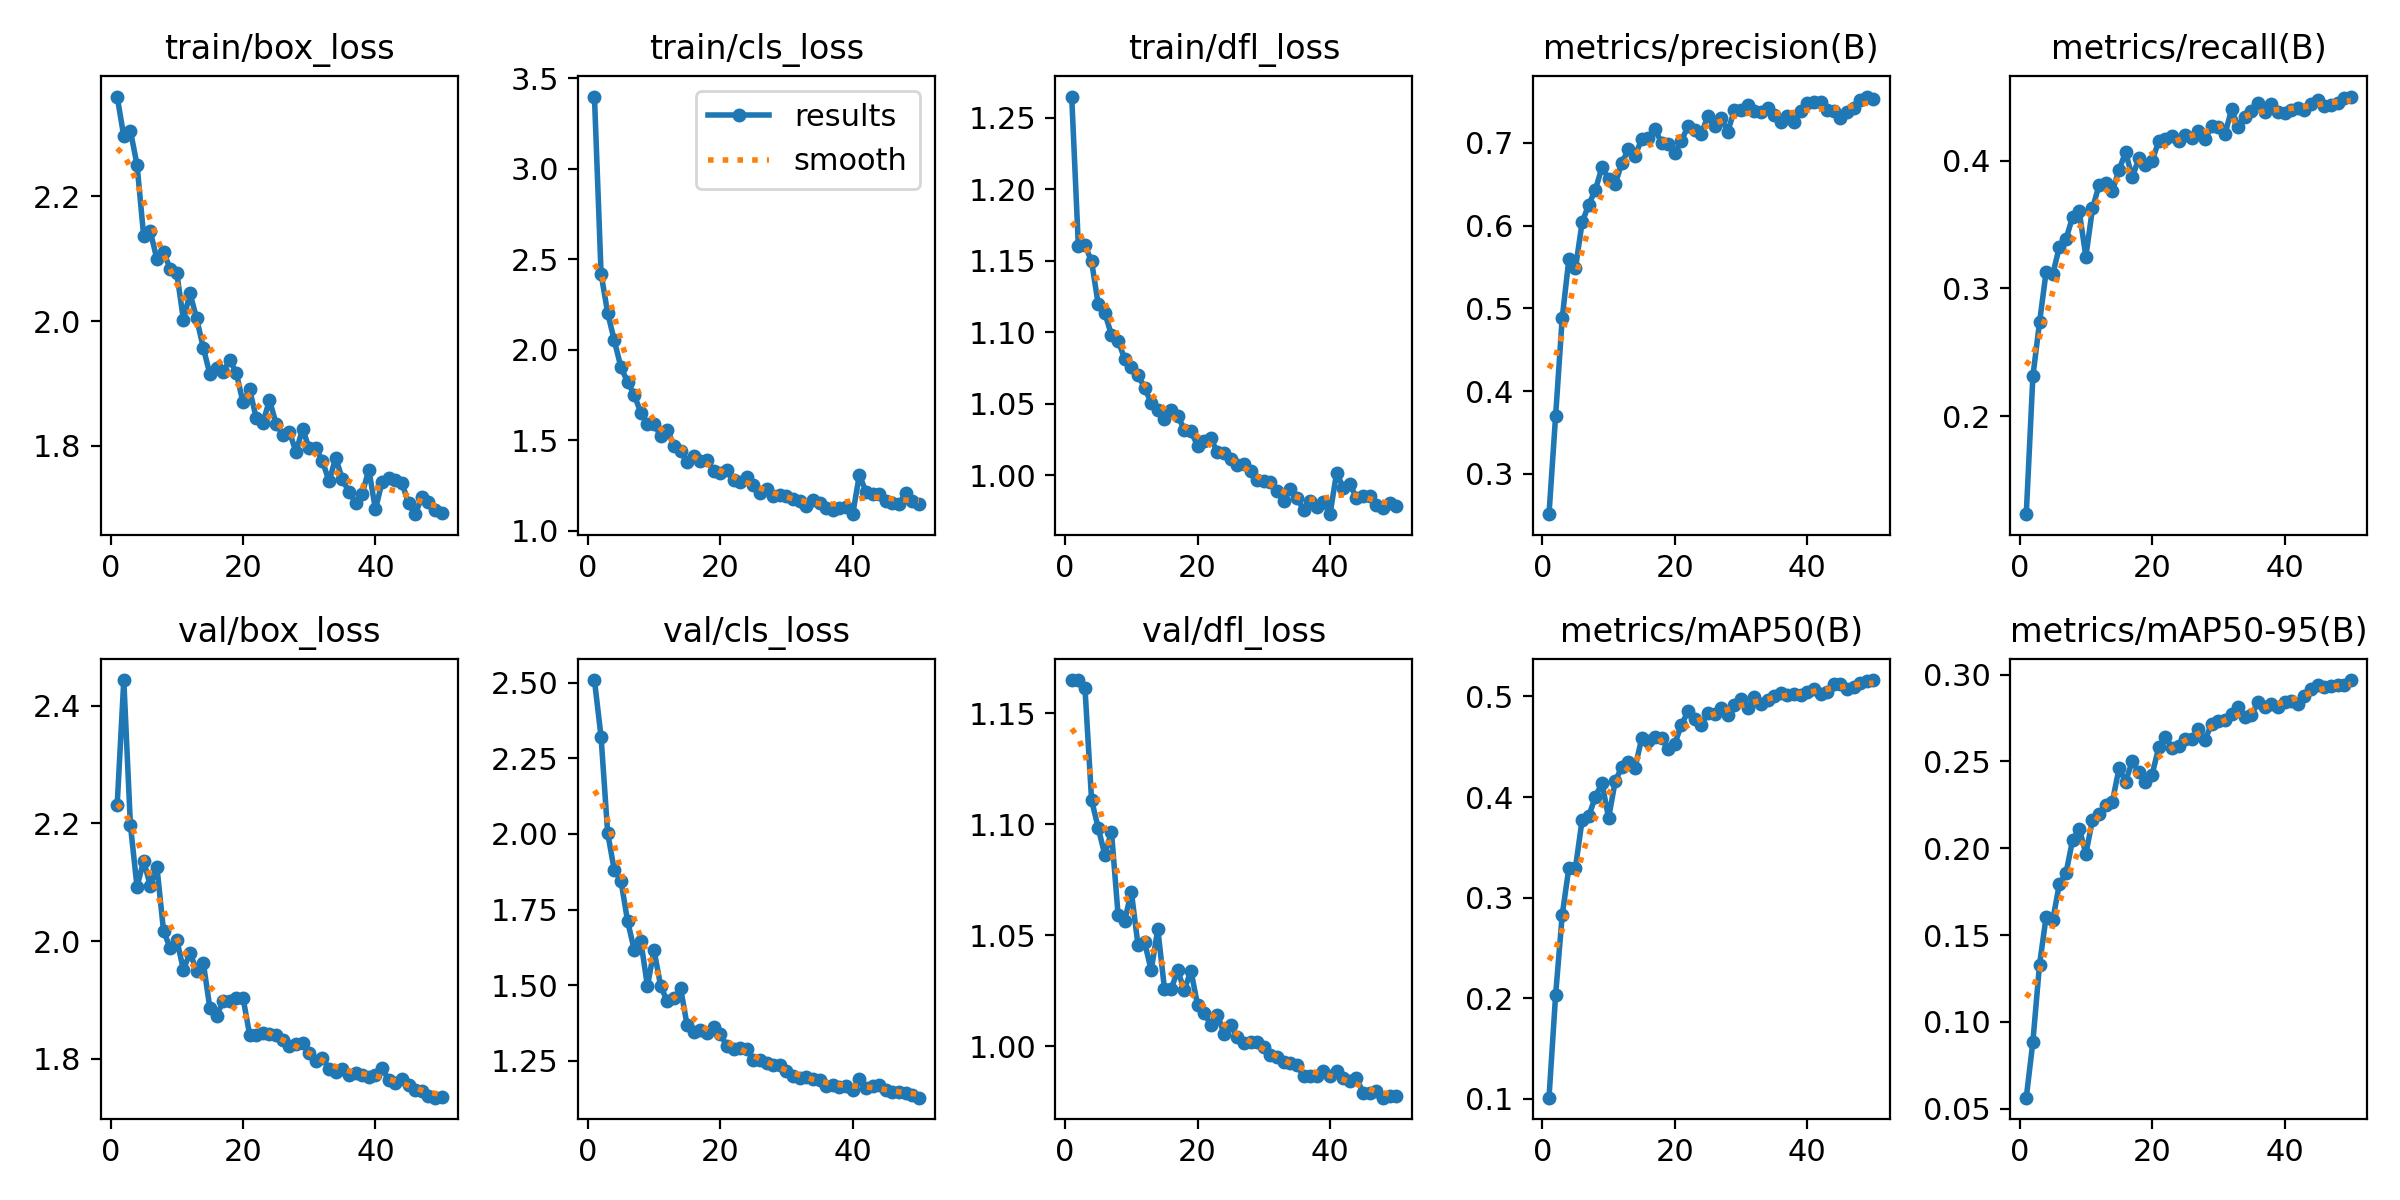

Source data for this figure (header and first rows):
epoch, time, train/box_loss, train/cls_loss, train/dfl_loss, metrics/precision(B), metrics/recall(B), metrics/mAP50(B), metrics/mAP50-95(B), val/box_loss, val/cls_loss, val/dfl_loss, lr/pg0, lr/pg1, lr/pg2
1, 122.4, 2.36, 3.399, 1.265, 0.2511, 0.123, 0.1012, 0.05637, 2.231, 2.508, 1.165, 0.07011, 0.003321, 0.003321
2, 317.5, 2.296, 2.42, 1.16, 0.3701, 0.2312, 0.2034, 0.08864, 2.444, 2.321, 1.165, 0.03998, 0.006523, 0.006523
3, 386.4, 2.305, 2.203, 1.161, 0.4886, 0.2734, 0.283, 0.1329, 2.197, 2.003, 1.161, 0.009712, 0.009593, 0.009593
4, 566.7, 2.251, 2.051, 1.15, 0.5594, 0.3131, 0.3294, 0.1605, 2.092, 1.88, 1.111, 0.009406, 0.009406, 0.009406
5, 610.1, 2.137, 1.903, 1.119, 0.5487, 0.3111, 0.3298, 0.1588, 2.137, 1.846, 1.098, 0.009208, 0.009208, 0.009208
6, 649.9, 2.144, 1.822, 1.113, 0.6039, 0.3327, 0.3771, 0.1794, 2.094, 1.713, 1.086, 0.00901, 0.00901, 0.00901
7, 750.4, 2.099, 1.751, 1.098, 0.6254, 0.3388, 0.381, 0.1857, 2.126, 1.618, 1.097, 0.008812, 0.008812, 0.008812
8, 830.5, 2.111, 1.652, 1.094, 0.6434, 0.3563, 0.4, 0.2049, 2.018, 1.647, 1.059, 0.008614, 0.008614, 0.008614
9, 927.1, 2.084, 1.591, 1.081, 0.6704, 0.3604, 0.414, 0.2114, 1.988, 1.498, 1.056, 0.008416, 0.008416, 0.008416
10, 1040, 2.077, 1.591, 1.075, 0.6569, 0.325, 0.3791, 0.1969, 2.002, 1.616, 1.07, 0.008218, 0.008218, 0.008218
11, 1109, 2.002, 1.523, 1.07, 0.6503, 0.3628, 0.4157, 0.2164, 1.952, 1.497, 1.046, 0.00802, 0.00802, 0.00802
12, 1142, 2.044, 1.559, 1.061, 0.6758, 0.3812, 0.4299, 0.22, 1.98, 1.447, 1.047, 0.007822, 0.007822, 0.007822
13, 1181, 2.004, 1.47, 1.051, 0.6925, 0.3825, 0.4343, 0.2251, 1.95, 1.457, 1.034, 0.007624, 0.007624, 0.007624
14, 1212, 1.957, 1.442, 1.045, 0.6845, 0.3763, 0.4293, 0.2268, 1.963, 1.491, 1.053, 0.007426, 0.007426, 0.007426
15, 1264, 1.915, 1.379, 1.039, 0.7048, 0.3929, 0.4583, 0.246, 1.886, 1.367, 1.026, 0.007228, 0.007228, 0.007228
16, 1299, 1.925, 1.412, 1.046, 0.7062, 0.4069, 0.4556, 0.2383, 1.873, 1.347, 1.026, 0.00703, 0.00703, 0.00703
17, 1472, 1.918, 1.387, 1.041, 0.7164, 0.3872, 0.46, 0.2502, 1.898, 1.351, 1.034, 0.006832, 0.006832, 0.006832
18, 1567, 1.938, 1.392, 1.032, 0.7004, 0.402, 0.4585, 0.2439, 1.898, 1.341, 1.025, 0.006634, 0.006634, 0.006634
19, 1684, 1.916, 1.328, 1.031, 0.6984, 0.3967, 0.4474, 0.2382, 1.904, 1.361, 1.034, 0.006436, 0.006436, 0.006436
20, 1780, 1.869, 1.318, 1.021, 0.6883, 0.3999, 0.453, 0.2424, 1.904, 1.337, 1.019, 0.006238, 0.006238, 0.006238
21, 1856, 1.89, 1.334, 1.024, 0.7028, 0.4157, 0.4719, 0.2582, 1.841, 1.3, 1.015, 0.00604, 0.00604, 0.00604
22, 1912, 1.844, 1.277, 1.026, 0.7204, 0.4174, 0.4851, 0.2638, 1.841, 1.29, 1.01, 0.005842, 0.005842, 0.005842
23, 1943, 1.837, 1.271, 1.016, 0.7153, 0.4198, 0.478, 0.2579, 1.844, 1.291, 1.014, 0.005644, 0.005644, 0.005644
24, 1985, 1.873, 1.295, 1.015, 0.7114, 0.4155, 0.4718, 0.2586, 1.842, 1.289, 1.006, 0.005446, 0.005446, 0.005446
25, 2020, 1.835, 1.25, 1.011, 0.7326, 0.4203, 0.4832, 0.2631, 1.841, 1.252, 1.01, 0.005248, 0.005248, 0.005248
26, 2063, 1.818, 1.207, 1.007, 0.72, 0.4178, 0.4822, 0.2626, 1.831, 1.254, 1.004, 0.00505, 0.00505, 0.00505
27, 2133, 1.823, 1.229, 1.008, 0.7299, 0.4235, 0.4881, 0.2684, 1.822, 1.242, 1.001, 0.004852, 0.004852, 0.004852
28, 2176, 1.79, 1.19, 1.003, 0.7139, 0.4171, 0.4814, 0.2625, 1.825, 1.238, 1.002, 0.004654, 0.004654, 0.004654
29, 2206, 1.827, 1.196, 0.9969, 0.7398, 0.4274, 0.491, 0.2718, 1.826, 1.238, 1.002, 0.004456, 0.004456, 0.004456
30, 2236, 1.796, 1.19, 0.996, 0.7401, 0.4265, 0.4971, 0.2735, 1.81, 1.216, 0.9994, 0.004258, 0.004258, 0.004258
31, 2264, 1.797, 1.172, 0.9951, 0.7465, 0.421, 0.4888, 0.2738, 1.796, 1.201, 0.996, 0.00406, 0.00406, 0.00406
32, 2294, 1.775, 1.162, 0.9889, 0.7389, 0.4404, 0.4989, 0.2776, 1.802, 1.193, 0.995, 0.003862, 0.003862, 0.003862
33, 2321, 1.743, 1.137, 0.9818, 0.738, 0.427, 0.4922, 0.2811, 1.783, 1.196, 0.9927, 0.003664, 0.003664, 0.003664
34, 2350, 1.781, 1.17, 0.9903, 0.7426, 0.4347, 0.4962, 0.2757, 1.778, 1.189, 0.9923, 0.003466, 0.003466, 0.003466
35, 2384, 1.746, 1.152, 0.9841, 0.7339, 0.4391, 0.5009, 0.2768, 1.783, 1.186, 0.9913, 0.003268, 0.003268, 0.003268
36, 2457, 1.726, 1.125, 0.9757, 0.7257, 0.4456, 0.5036, 0.2842, 1.772, 1.167, 0.9866, 0.00307, 0.00307, 0.00307
37, 2563, 1.709, 1.115, 0.9819, 0.7325, 0.4382, 0.5009, 0.2812, 1.777, 1.17, 0.9867, 0.002872, 0.002872, 0.002872
38, 2646, 1.723, 1.126, 0.9777, 0.725, 0.4448, 0.5026, 0.2829, 1.772, 1.163, 0.9864, 0.002674, 0.002674, 0.002674
39, 2792, 1.762, 1.132, 0.9809, 0.7381, 0.4382, 0.5016, 0.2812, 1.769, 1.166, 0.9888, 0.002476, 0.002476, 0.002476
40, 2856, 1.698, 1.091, 0.9726, 0.7488, 0.4377, 0.5044, 0.2841, 1.772, 1.154, 0.9863, 0.002278, 0.002278, 0.002278
41, 2888, 1.742, 1.307, 1.002, 0.7492, 0.4402, 0.5076, 0.285, 1.785, 1.189, 0.9886, 0.00208, 0.00208, 0.00208
42, 2916, 1.748, 1.215, 0.9911, 0.7495, 0.4418, 0.5024, 0.2833, 1.764, 1.16, 0.9854, 0.001882, 0.001882, 0.001882
43, 2943, 1.745, 1.203, 0.9934, 0.7394, 0.4401, 0.504, 0.2875, 1.76, 1.167, 0.9843, 0.001684, 0.001684, 0.001684
44, 2969, 1.741, 1.201, 0.9841, 0.7392, 0.4443, 0.5119, 0.2917, 1.766, 1.169, 0.9856, 0.001486, 0.001486, 0.001486
45, 2997, 1.707, 1.163, 0.9851, 0.7297, 0.4479, 0.5119, 0.2939, 1.755, 1.153, 0.9788, 0.001288, 0.001288, 0.001288
46, 3023, 1.69, 1.152, 0.985, 0.7374, 0.4429, 0.5078, 0.2927, 1.747, 1.148, 0.9786, 0.00109, 0.00109, 0.00109
47, 3049, 1.717, 1.147, 0.9787, 0.7419, 0.4443, 0.5095, 0.2935, 1.746, 1.148, 0.9798, 0.000892, 0.000892, 0.000892
48, 3075, 1.71, 1.209, 0.9768, 0.7514, 0.4452, 0.5133, 0.2939, 1.737, 1.143, 0.9767, 0.000694, 0.000694, 0.000694
49, 3107, 1.697, 1.163, 0.9804, 0.7561, 0.4497, 0.5149, 0.2943, 1.734, 1.138, 0.9773, 0.000496, 0.000496, 0.000496
50, 3156, 1.692, 1.145, 0.9781, 0.7531, 0.4505, 0.5162, 0.2969, 1.735, 1.129, 0.9774, 0.000298, 0.000298, 0.000298
